Run: headless pygame with SDL's dummy video driver; simulated clock (each Clock.tick advances the game by its frame time, no real sleeping); random seed 0; keys injected as events and as key.get_pressed() state; no mouse input.
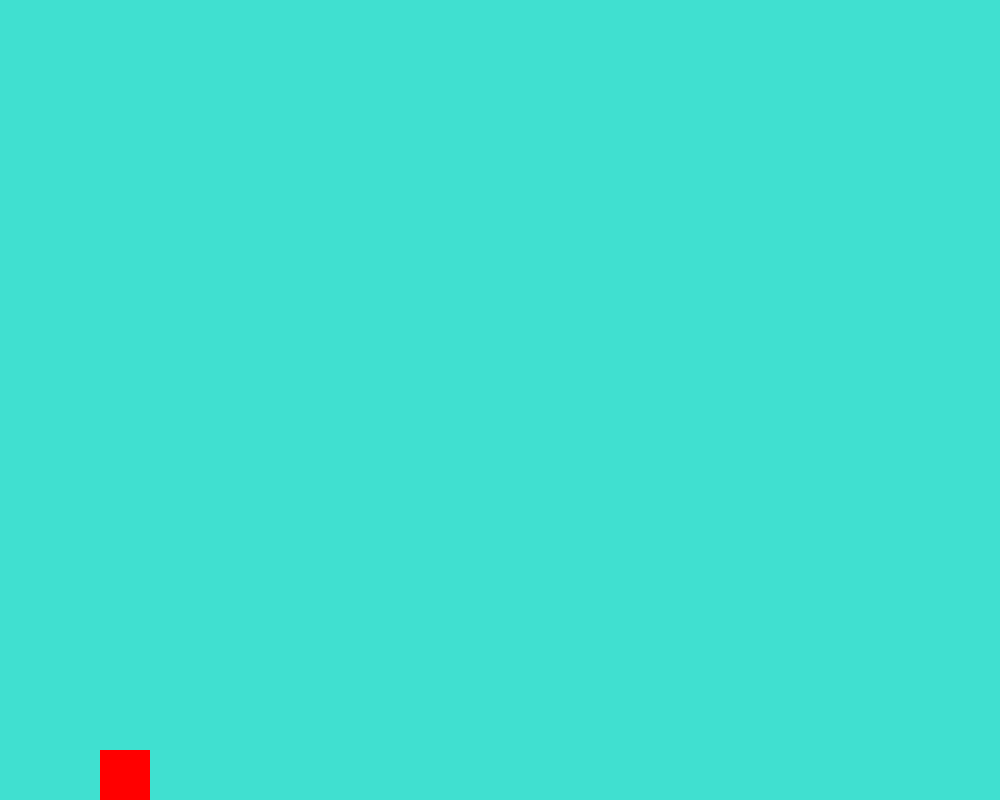
Frame 1 of 4 · flips 1–60 · no input
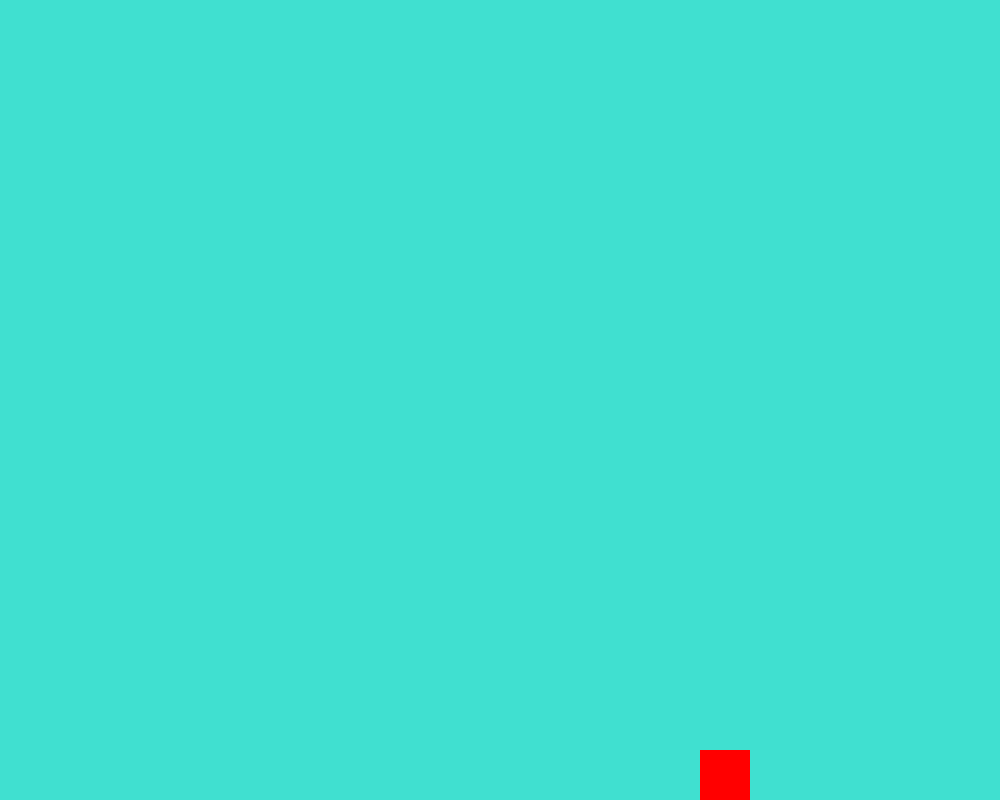
Frame 2 of 4 · flips 61–180 · tapped SPACE, RETURN · held RIGHT (→), D
Frame 3 of 4 · flips 181–300 · held DOWN (↓), S · screen unchanged from frame 2, image omitted
Frame 4 of 4 · flips 301–420 · held LEFT (←), A, UP (↑), W · screen same as frame 1, image omitted

The pygame program that drew these frames:

# Impossible Platformer Game
# Nishchay Bhudia

import pygame

pygame.init()

WIDTH = 1000
HEIGHT = 800
FPS = 60

PLAYER_VEL = 5
GRAVITY = 1

window = pygame.display.set_mode((WIDTH, HEIGHT))
pygame.display.set_caption("Impossible Game")

clock = pygame.time.Clock()


class Player:

    def __init__(self, x, y, width, height):
        self.rect = pygame.Rect(x, y, width, height)

        self.color = (255, 0, 0)

        self.x_vel = 0
        self.y_vel = 0

        self.on_ground = False

    def jump(self):
        self.y_vel = -15
        self.on_ground = False

    def move(self):
        self.rect.x += self.x_vel
        self.rect.y += self.y_vel

    def apply_gravity(self):
        self.y_vel += GRAVITY

    def update(self):
        self.apply_gravity()
        self.move()

        # floor collision (temporary)
        if self.rect.bottom >= HEIGHT:
            self.rect.bottom = HEIGHT
            self.y_vel = 0
            self.on_ground = True

    def draw(self, win):
        pygame.draw.rect(win, self.color, self.rect)


player = Player(100, 100, 50, 50)

run = True

while run:

    clock.tick(FPS)

    for event in pygame.event.get():
        if event.type == pygame.QUIT:
            run = False

        if event.type == pygame.KEYDOWN:
            if event.key == pygame.K_SPACE and player.on_ground:
                player.jump()

    keys = pygame.key.get_pressed()

    player.x_vel = 0

    if keys[pygame.K_LEFT]:
        player.x_vel = -PLAYER_VEL

    if keys[pygame.K_RIGHT]:
        player.x_vel = PLAYER_VEL

    player.update()

    window.fill((64, 224, 208))

    player.draw(window)

    pygame.display.update()

pygame.quit()
